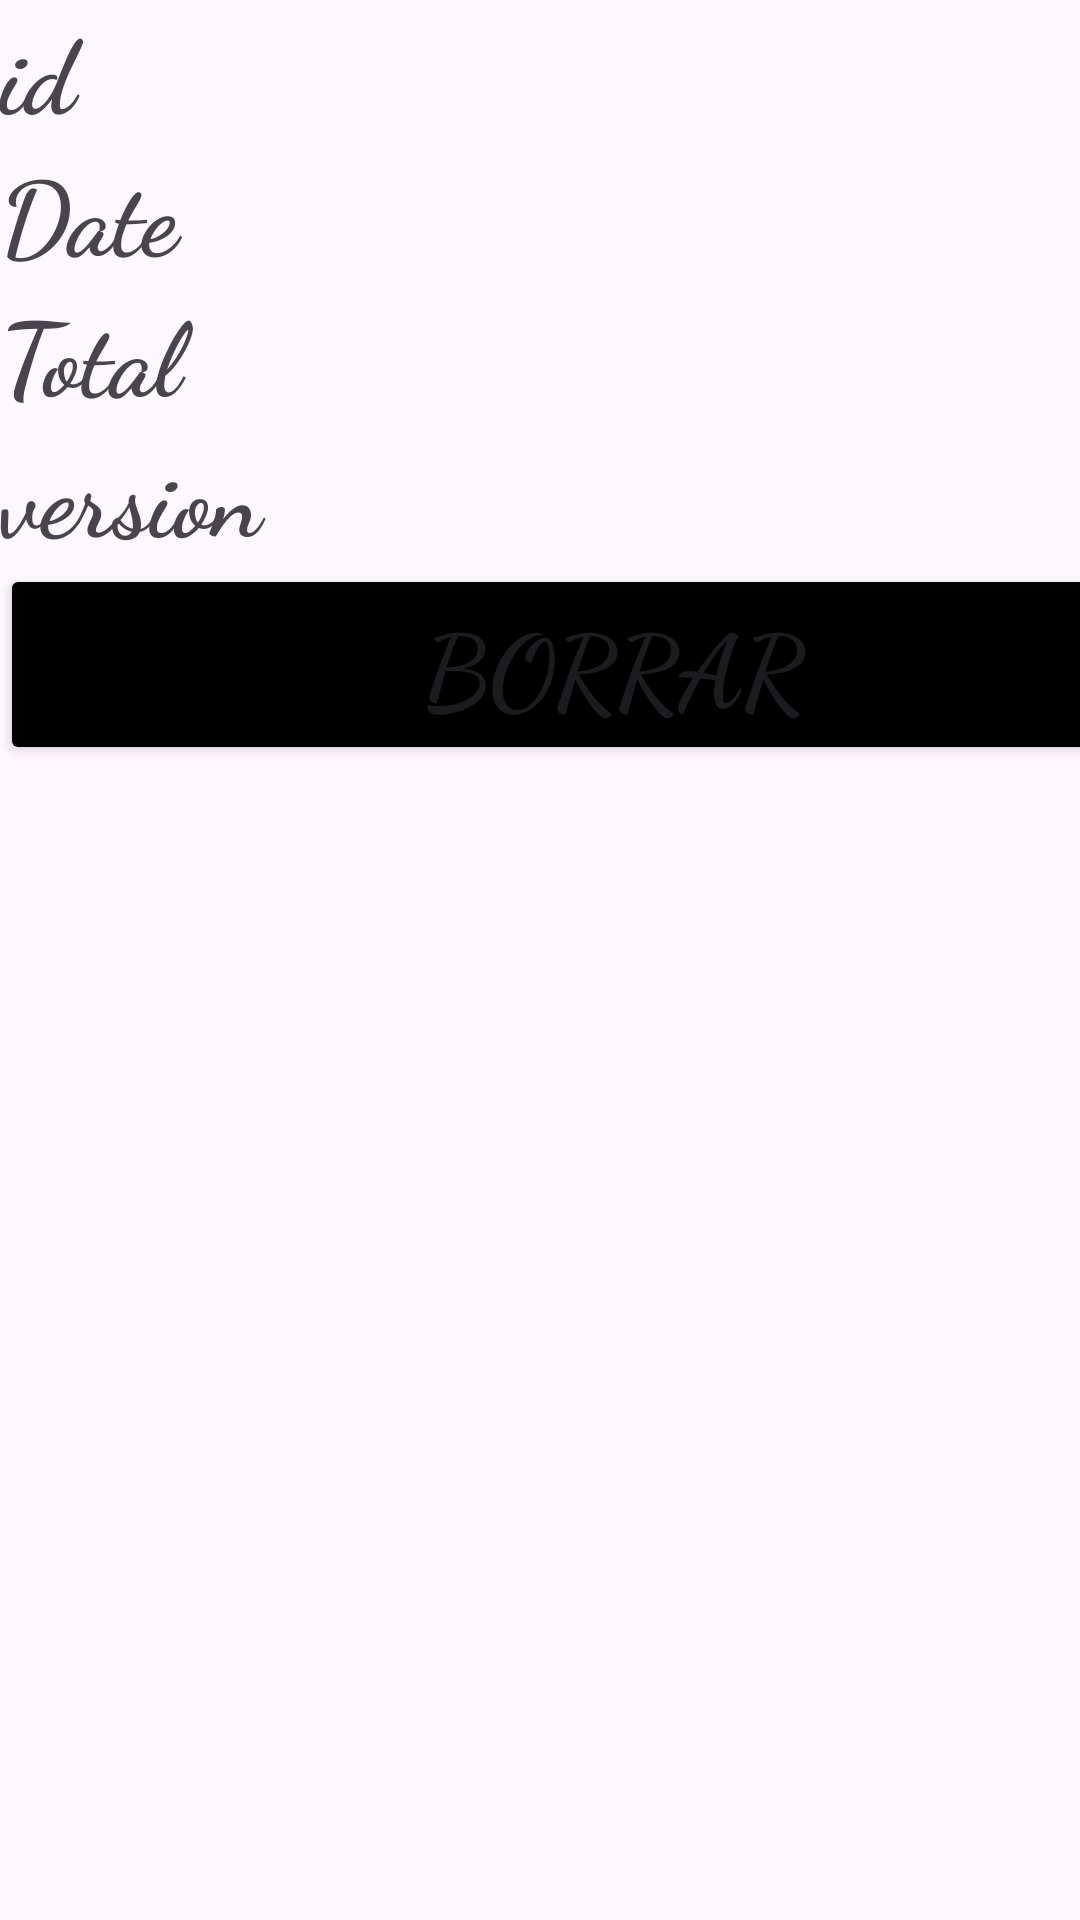

Android layout source for this screen:
<!-- AndroidManifest.xml: application theme Theme.TicketMPERVAL -->
<!-- res/layout/delete_activity.xml -->
<?xml version="1.0" encoding="utf-8"?>
<androidx.constraintlayout.widget.ConstraintLayout xmlns:android="http://schemas.android.com/apk/res/android"
    xmlns:app="http://schemas.android.com/apk/res-auto"
    xmlns:tools="http://schemas.android.com/tools"
    android:layout_width="match_parent"
    android:layout_height="match_parent"
    tools:context=".DeleteTicket">

    <LinearLayout
        android:layout_width="409dp"
        android:layout_height="729dp"
        android:orientation="vertical"
        tools:layout_editor_absoluteX="1dp"
        tools:layout_editor_absoluteY="1dp">

        <TextView
            android:id="@+id/tvIdDetailsDe"
            android:layout_width="match_parent"
            android:layout_height="wrap_content"
            android:fontFamily="cursive"
            android:foregroundTint="#012B03"
            android:textSize="34sp"
            android:textStyle="bold"
            android:text="id" />

        <TextView
            android:id="@+id/tvDateDetilsDe"
            android:layout_width="match_parent"
            android:layout_height="wrap_content"
            android:fontFamily="cursive"
            android:foregroundTint="#012B03"
            android:textSize="34sp"
            android:textStyle="bold"
            android:text="Date" />

        <TextView
            android:id="@+id/tvTotalDe"
            android:layout_width="match_parent"
            android:layout_height="wrap_content"
            android:fontFamily="cursive"
            android:foregroundTint="#012B03"
            android:textSize="34sp"
            android:textStyle="bold"
            android:text="Total" />

        <TextView
            android:id="@+id/tvVersionDe"
            android:layout_width="match_parent"
            android:layout_height="wrap_content"
            android:fontFamily="cursive"
            android:foregroundTint="#012B03"
            android:textSize="34sp"
            android:textStyle="bold"
            android:text="version" />

        <Button
            android:id="@+id/btnDeleteDe"
            android:layout_width="match_parent"
            android:layout_height="wrap_content"
            android:fontFamily="cursive"
            android:foregroundTint="#012B03"
            android:textSize="34sp"
            android:textStyle="bold"
            android:backgroundTint="@color/black"
            android:text="Borrar" />

    </LinearLayout>
</androidx.constraintlayout.widget.ConstraintLayout>
<!-- resources referenced by this layout -->
<resources>
  <color name="black">#FF000000</color>
  <style name="Theme.TicketMPERVAL" parent="Base.Theme.TicketMPERVAL" />
  <style name="Base.Theme.TicketMPERVAL" parent="Theme.Material3.DayNight.NoActionBar">
          
          <item name="colorPrimary">@color/app</item>
      </style>
  <color name="app">#DA000C4C</color>
</resources>
